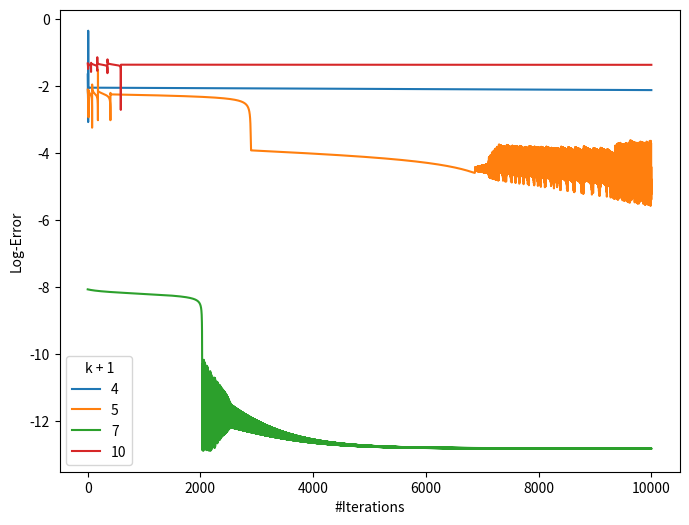

Reproduce this figure in Python.
import numpy as np
import matplotlib as mpl
mpl.use('Agg')
import matplotlib.pyplot as plt
np.random.seed(1234567890)

def krylov_power_method(A, max_iter=1000):
    k = A.shape[0] - 1
    alpha = np.zeros(shape=(k + 1, k + 1))
    beta = np.zeros(shape=(k + 1, k + 1))
    b = np.zeros(shape=(k + 1, 1))
    b[k, 0] = 1
    basis = [b]
    for i in range(k):
        basis.append(A @ basis[-1])
    for i in range(k + 1):
        for j in range(k + 1):
            alpha[i, j] = basis[i].T @ A @ basis[j] 
            beta[i, j] = basis[i].T @ basis[j]
    c = [1 / (k + 1) for i in range(k + 1)]
    dc = [0 for i in range(k + 1)]
    cnt = 0
    best_rho = None
    rhos = []
    improve = True
    for cnt in range(max_iter):
        f = 0
        g = 0
        for i in range(k + 1):
            for j in range(k + 1):
                f += (c[i] * c[j] * alpha[i, j])
                g += (c[i] * c[j] * beta[i, j])
        rho = f / g
        rhos.append(rho)
        if best_rho is None or rho > best_rho:
            best_rho = rho
        else:
            pass
        for i in range(k + 1):
            df = 0
            dg = 0
            for j in range(k + 1):
                df += (c[j] * (alpha[i, j] + alpha[j, i]))
                dg += (c[j] * (beta[i, j] + beta[j, i]))
            dc[i] = (df * g - f * dg) / (g * g)
        for i in range(k + 1):
            c[i] += dc[i]
        cnt += 1
    return best_rho, rhos

error_curve = {
    4: None,
    5: None,
    7: None,
    10: None,
}
for n in error_curve:
    A = np.random.normal(size=(n, n))
    A = A @ A.T
    real_rho = np.linalg.eig(A)[0].max()
    rho, rhos = krylov_power_method(A, max_iter=10000)
    print("{:2d} {:15.8f} {:15.8f}".format(n, real_rho, rho))
    error_curve[n] = np.fabs(np.array(rhos) - real_rho)

fig, ax = plt.subplots(1, 1, figsize=(8, 6))
indices = np.arange(1, 10000 + 1)
for n in error_curve:
    ax.plot(indices, np.log(error_curve[n]), label="{}".format(n))
ax.legend(title=r"k + 1")
ax.set_xlabel('#Iterations')
ax.set_ylabel('Log-Error')
fig.savefig('p3.png')